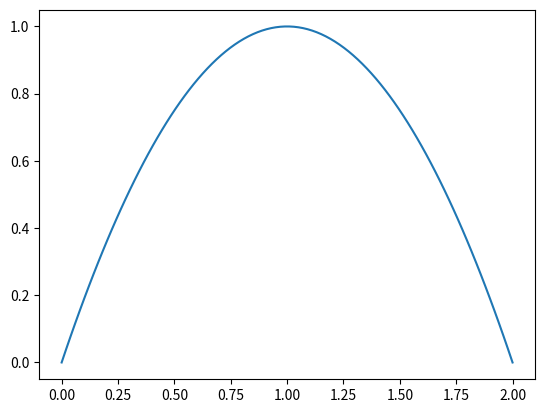

Python code for this plot: (Note: this script raises an exception after producing the figure.)
import matplotlib.pyplot as plt
import numpy as np


L = 2


def function_to_optimize(x):
    return 1-(x-1)**2


x = np.linspace(0, L, 100)
y = function_to_optimize(x)

plt.plot(x, y)
plt.savefig("dirichlet_analytic_1/analitic.png")
